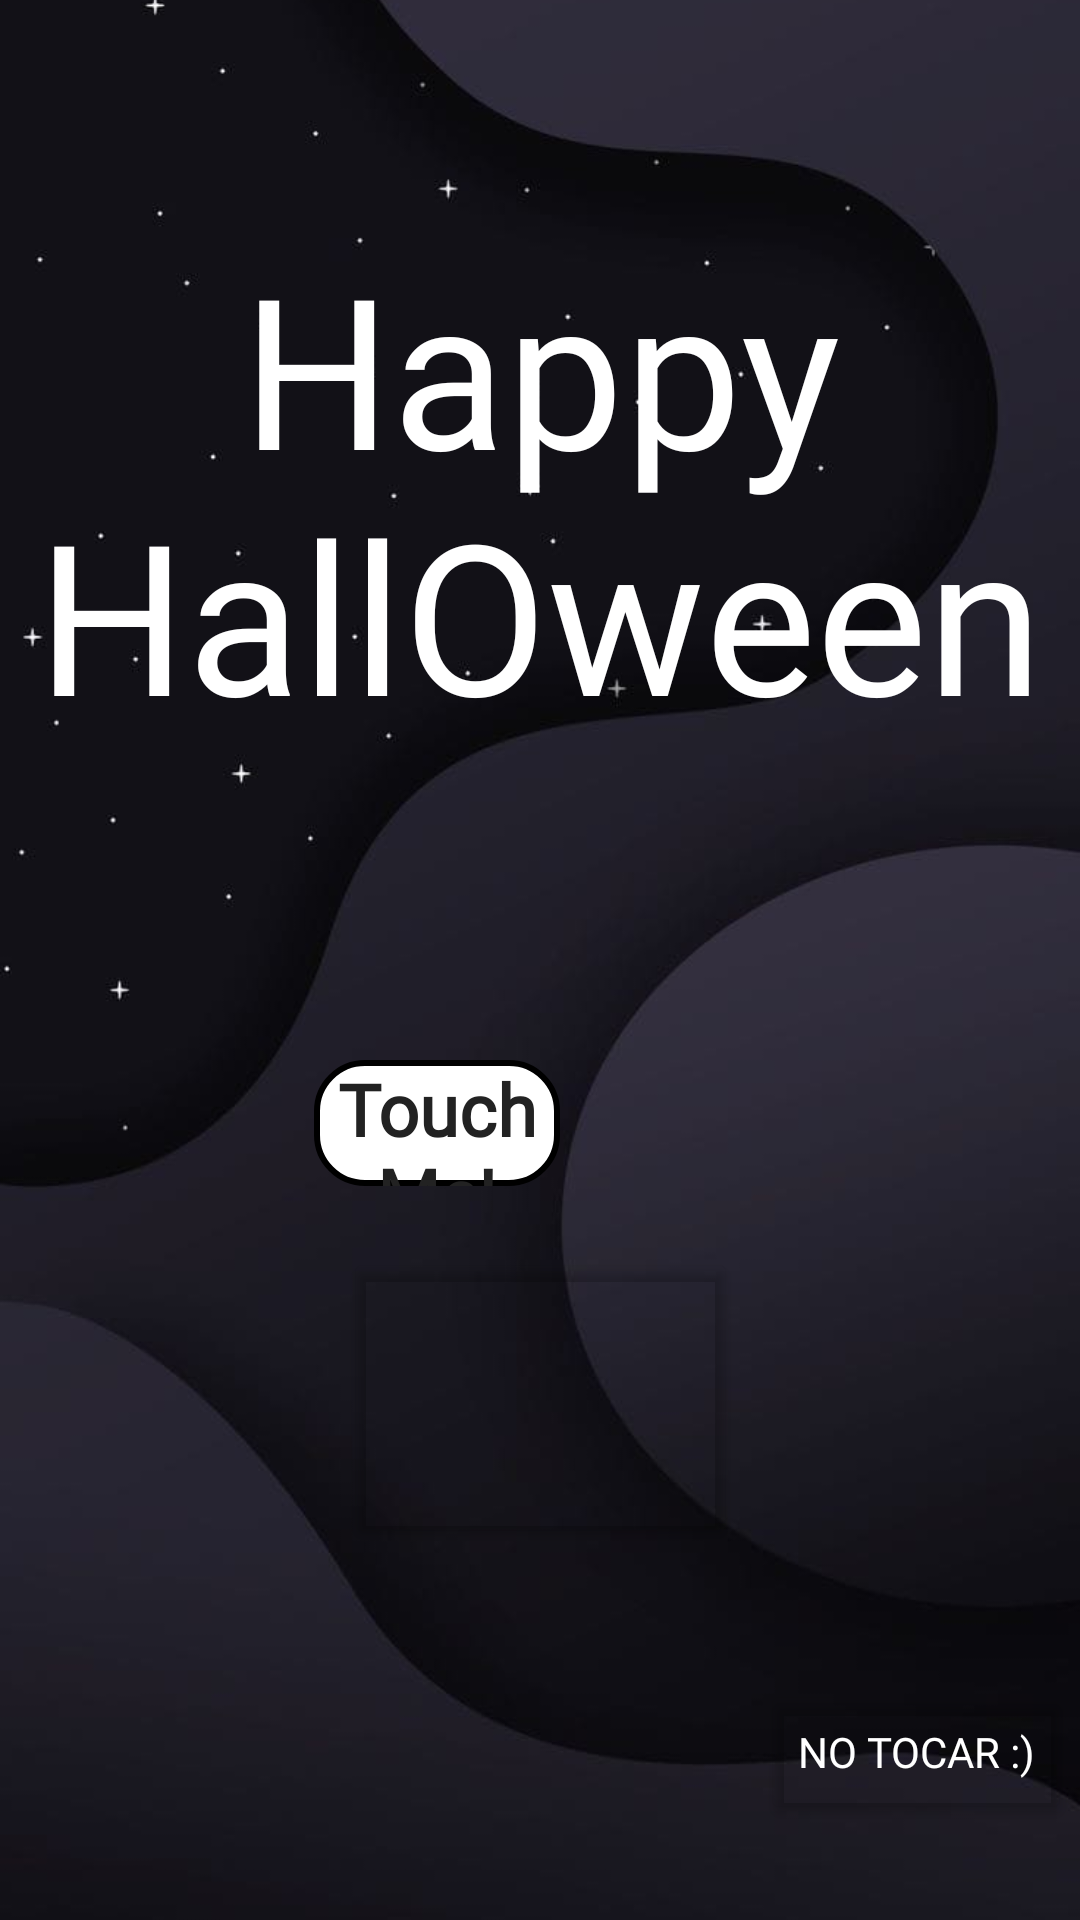

Produce the Android XML layout that renders to this screen, including the resource entries it uses.
<!-- AndroidManifest.xml: application theme Theme.Hellodear -->
<!-- res/layout/activity_main.xml -->
<?xml version="1.0" encoding="utf-8"?>
<androidx.constraintlayout.widget.ConstraintLayout
    xmlns:android="http://schemas.android.com/apk/res/android"
    xmlns:tools="http://schemas.android.com/tools"
    xmlns:app="http://schemas.android.com/apk/res-auto"
    android:id="@+id/main"
    android:layout_width="match_parent"
    android:layout_height="match_parent"
    tools:context=".MainActivity">

    <View
        android:id="@+id/main_view"
        android:layout_width="wrap_content"
        android:layout_height="wrap_content"
        app:layout_constraintBottom_toBottomOf="parent"
        app:layout_constraintEnd_toEndOf="parent"
        app:layout_constraintHorizontal_bias="0.0"
        app:layout_constraintStart_toStartOf="parent"
        app:layout_constraintTop_toTopOf="parent"
        app:layout_constraintVertical_bias="0.0" />

    <ImageView
        android:id="@+id/imageViewWallpaper"
        android:layout_width="match_parent"
        android:layout_height="match_parent"
        android:contentDescription="@string/fondo_description"
        android:scaleType="centerCrop"
        android:src="@drawable/wall"
        tools:layout_editor_absoluteX="0dp"
        tools:layout_editor_absoluteY="0dp" />

    <Button
        android:id="@+id/button_qr_scan"
        android:layout_width="145dp"
        android:layout_height="146dp"
        android:layout_marginTop="552dp"
        android:background="#00FFFFFF"
        android:fontFamily="monospace"
        android:foreground="@drawable/camera"
        android:text="@string/nothing"
        android:textColorLink="#494949"
        app:layout_constraintEnd_toEndOf="parent"
        app:layout_constraintStart_toStartOf="parent"
        app:layout_constraintTop_toTopOf="parent" />

    <TextView
        android:id="@+id/welcome_text"
        android:layout_width="346dp"
        android:layout_height="233dp"
        android:layout_marginTop="76dp"
        android:fontFamily="@font/halloween_2"
        android:foregroundTint="#FFFFFF"
        android:text="@string/welcome_text"
        android:textAlignment="center"
        android:textColor="#FFFFFF"
        android:textSize="70sp"
        app:layout_constraintEnd_toEndOf="parent"
        app:layout_constraintHorizontal_bias="0.494"
        app:layout_constraintStart_toStartOf="parent"
        app:layout_constraintTop_toTopOf="@+id/main_view" />

    <Button
        android:id="@+id/btnStartFear"
        android:layout_width="131dp"
        android:layout_height="100dp"
        android:layout_marginBottom="36dp"
        android:backgroundTint="#00FFFFFF"
        android:foreground="@drawable/btnstartfear"
        android:text="@string/nothing"
        app:layout_constraintBottom_toTopOf="@+id/button_qr_scan"
        app:layout_constraintEnd_toEndOf="parent"
        app:layout_constraintStart_toStartOf="parent" />

    <Button
        android:id="@+id/btn_no_touch"
        android:layout_width="wrap_content"
        android:layout_height="wrap_content"
        android:layout_marginBottom="32dp"
        android:backgroundTint="#00FFFFFF"
        android:text="@string/text_no_touch"
        android:fontFamily="@font/halloween_2"
        android:textColor="#fff"
        app:layout_constraintBottom_toBottomOf="parent"
        app:layout_constraintEnd_toEndOf="parent"
        app:layout_constraintHorizontal_bias="0.214"
        app:layout_constraintStart_toEndOf="@+id/button_qr_scan" />

    <TextView
        android:id="@+id/bubble_text"
        android:layout_width="82dp"
        android:layout_height="42dp"
        android:layout_marginBottom="20dp"
        android:background="@drawable/bubble_background"
        android:fontFamily="@font/halloween_2"
        android:text="@string/bubble_text"
        android:textAlignment="center"
        android:textColor="#222"
        android:textStyle="bold"
        android:textSize="24sp"
        app:layout_constraintBottom_toTopOf="@+id/btnStartFear"
        app:layout_constraintEnd_toEndOf="parent"
        app:layout_constraintHorizontal_bias="0.376"
        app:layout_constraintStart_toStartOf="@+id/main_view"
        app:layout_constraintTop_toBottomOf="@+id/welcome_text"
        app:layout_constraintVertical_bias="0.985" />


</androidx.constraintlayout.widget.ConstraintLayout>
<!-- resources referenced by this layout -->
<resources>
  <!-- drawable bubble_background (drawable) -->
  <shape xmlns:android="http://schemas.android.com/apk/res/android"
      android:shape="rectangle">
      <solid android:color="#FFFFFF"/>
      <corners android:radius="16dp"/>
      <stroke android:width="2dp" android:color="#000000"/>
  </shape>
  <!-- drawable camera: png bitmap (drawable, 156209 bytes) -->
  <!-- drawable wall: jpg bitmap (drawable, 20262 bytes) -->
  <string name="bubble_text">Touch Me!</string>
  <string name="fondo_description">Esta es la imagen de fondo de pantalla</string>
  <string name="nothing" />
  <string name="text_no_touch">No Tocar :)</string>
  <string name="welcome_text">Happy HallOween</string>
  <style name="Theme.Hellodear" parent="Base.Theme.Hellodear" />
  <style name="Base.Theme.Hellodear" parent="Theme.Material3.DayNight.NoActionBar">
          
          
      </style>
</resources>
